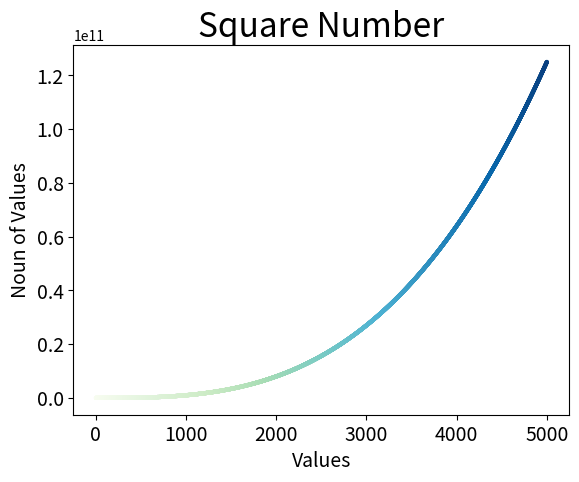

Generate this figure with matplotlib:
import matplotlib.pyplot as plt

x = list(range(1,5001))
y = [value ** 3 for value in x]

plt.scatter(x,y,c=x,cmap=plt.cm.GnBu,s=4)

plt.title("Square Number",fontsize=24)
plt.xlabel("Values",fontsize=14)
plt.ylabel("Noun of Values",fontsize=14)

plt.tick_params(axis="both",labelsize=14)

plt.show()